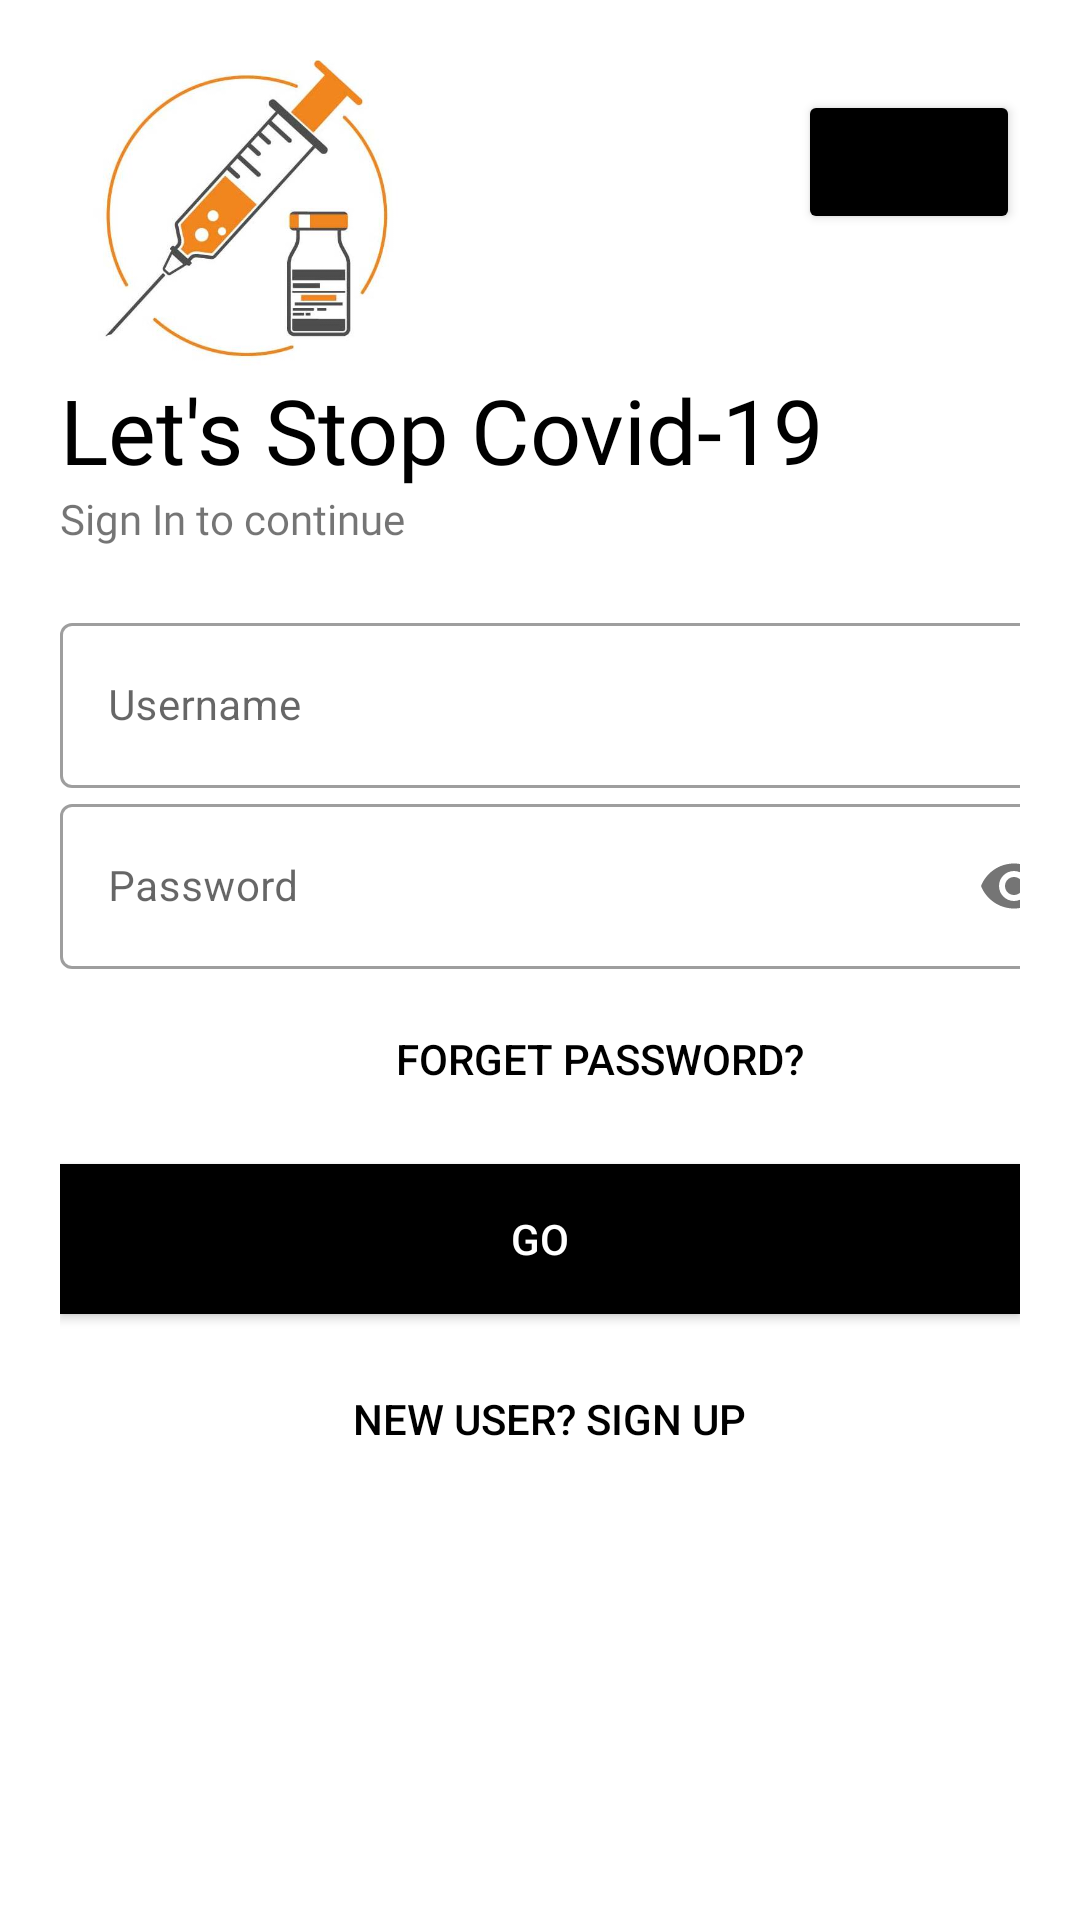

Produce the Android XML layout that renders to this screen, including the resource entries it uses.
<!-- AndroidManifest.xml: application theme Theme.Vaccinex -->
<!-- res/layout/activity_login.xml -->
<?xml version="1.0" encoding="utf-8"?>
<LinearLayout xmlns:android="http://schemas.android.com/apk/res/android"
    xmlns:app="http://schemas.android.com/apk/res-auto"
    xmlns:tools="http://schemas.android.com/tools"
    android:layout_width="match_parent"
    android:layout_height="match_parent"
    tools:context=".login"
    android:orientation="vertical"
    android:background="#fff"
    android:padding="20dp">
    <LinearLayout
        android:layout_width="match_parent"
        android:layout_height="wrap_content"
        android:orientation="horizontal">

        <ImageView
            android:id="@+id/logoImage"
            android:layout_width="126dp"
            android:layout_height="103dp"
            android:src="@drawable/vacbacrop"
            android:transitionName="logo_image"/>

        <Button
            android:id="@+id/home"
            android:layout_marginLeft="120dp"
            android:layout_width="wrap_content"
            android:layout_height="wrap_content"
            android:backgroundTint="@color/black"
            android:layout_marginTop="10dp"
            android:text="HOME"></Button>
    </LinearLayout>

    <TextView
        android:layout_width="wrap_content"
        android:layout_height="wrap_content"
        android:fontFamily="@font/aclonica"
        android:text="Let's Stop Covid-19"
        android:textColor="@color/black"
        android:textSize="30sp"
        android:transitionName="logo_text" />
    <TextView
        android:id="@+id/slogan_name"
        android:layout_width="wrap_content"
        android:layout_height="wrap_content"
        android:text="Sign In to continue"
        android:textSize="14sp"
        android:fontFamily="@font/almendra"/>

    <LinearLayout
        android:layout_width="match_parent"
        android:layout_height="wrap_content"
        android:layout_marginTop="20sp"
        android:layout_marginBottom="20sp"
        android:orientation="vertical">

        <com.google.android.material.textfield.TextInputLayout
            android:id="@+id/username"
            style="@style/Widget.MaterialComponents.TextInputLayout.OutlinedBox"
            android:layout_width="match_parent"
            android:layout_height="wrap_content"
            android:hint="Username">

            <com.google.android.material.textfield.TextInputEditText
                android:layout_width="342dp"
                android:layout_height="55dp"
                android:textSize="14sp"/>
        </com.google.android.material.textfield.TextInputLayout>

        <com.google.android.material.textfield.TextInputLayout
            android:id="@+id/password"
            style="@style/Widget.MaterialComponents.TextInputLayout.OutlinedBox"
            android:layout_width="match_parent"
            android:layout_height="wrap_content"
            android:hint="Password"
            app:passwordToggleEnabled="true">

            <com.google.android.material.textfield.TextInputEditText
                android:layout_width="342dp"
                android:layout_height="55dp"
                android:textSize="14sp"

                android:inputType="textPassword" />
        </com.google.android.material.textfield.TextInputLayout>

        <Button
            android:layout_width="270dp"
            android:layout_height="50dp"
            android:layout_gravity="right"
            android:layout_margin="5dp"
            android:background="#00000000"
            android:elevation="0dp"
            android:id="@+id/forgot"
            android:text="Forget Password?"
            android:textColor="@color/black" />


        <Button
            android:id="@+id/go"
            android:layout_width="match_parent"
            android:layout_height="50dp"
            android:layout_marginTop="5sp"
            android:layout_marginBottom="5sp"
            android:background="#000"

            android:text="GO"
            android:textColor="#fff"
            app:backgroundTint="@color/black" />

        <Button

            android:id="@+id/signup_screen"
            android:layout_width="304dp"
            android:layout_height="50dp"
            android:layout_gravity="right"
            android:layout_margin="5sp"
            android:background="#00000000"
            android:elevation="0sp"
            android:text="New User? SIGN UP"
            android:textColor="@color/black"

            />


    </LinearLayout>



</LinearLayout>
<!-- resources referenced by this layout -->
<resources>
  <!-- drawable vacbacrop: jpg bitmap (drawable, 19594 bytes) -->
  <style name="Theme.Vaccinex" parent="Theme.MaterialComponents.DayNight.NoActionBar">
          
          <item name="colorPrimary">@color/purple_500</item>
          <item name="colorPrimaryVariant">@color/purple_700</item>
          <item name="colorOnPrimary">@color/white</item>
          
          <item name="colorSecondary">@color/teal_200</item>
          <item name="colorSecondaryVariant">@color/teal_700</item>
          <item name="colorOnSecondary">@color/black</item>
          
          <item name="android:statusBarColor" tools:targetApi="l">?attr/colorPrimaryVariant</item>
          
  
      </style>
  <!-- not gathered from this repository: default colours our renderer supplied (Android Studio template values) -->
  <color name="purple_500">#FF6200EE</color>
  <color name="purple_700">#FF3700B3</color>
  <color name="teal_200">#FF03DAC5</color>
  <color name="teal_700">#FF018786</color>
  <color name="black">#FF000000</color>
  <color name="white">#FFFFFFFF</color>
</resources>
